Run: headless pygame with SDL's dummy video driver; simulated clock (each Clock.tick advances the game by its frame time, no real sleeping); random seed 0; keys injected as events and as key.get_pressed() state; no mouse input; restart key R tapped at the start of phases 3 and 4.
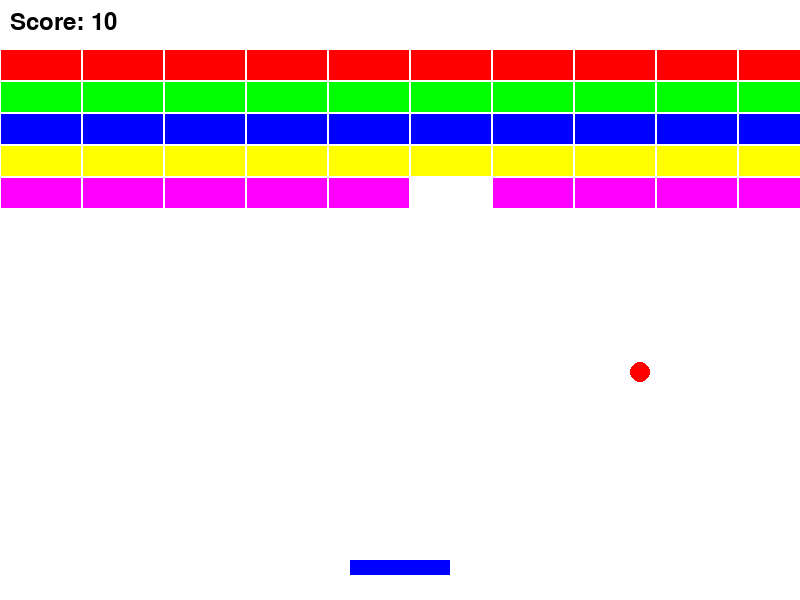
Frame 1 of 4 · flips 1–60 · no input
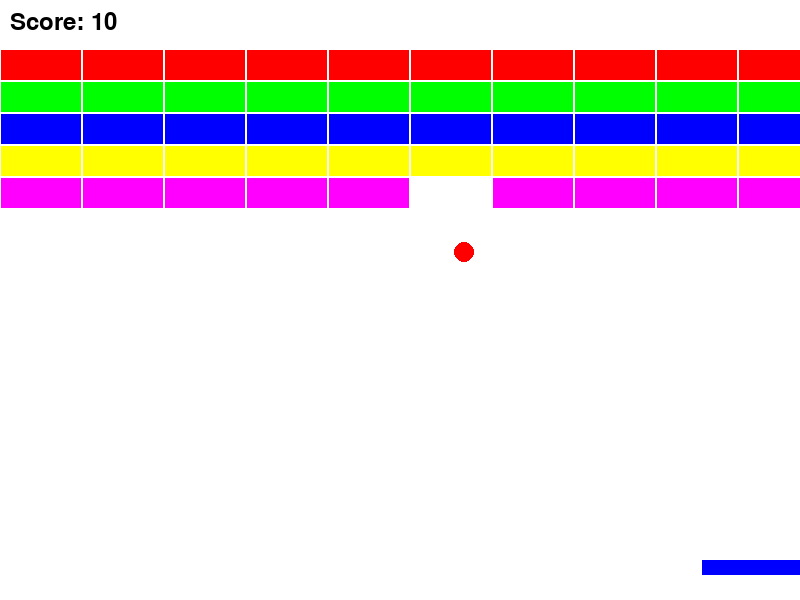
Frame 2 of 4 · flips 61–180 · tapped SPACE, RETURN · held RIGHT (→), D
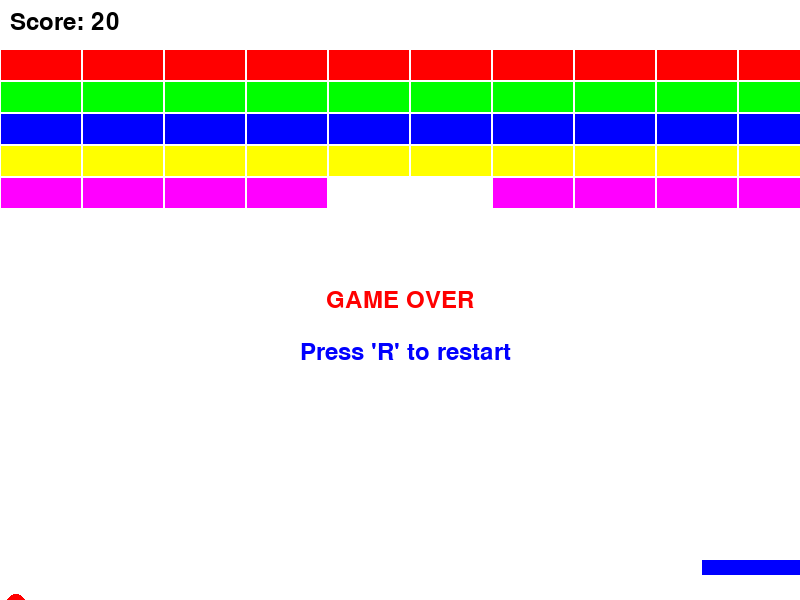
Frame 3 of 4 · flips 181–300 · tapped R · held DOWN (↓), S
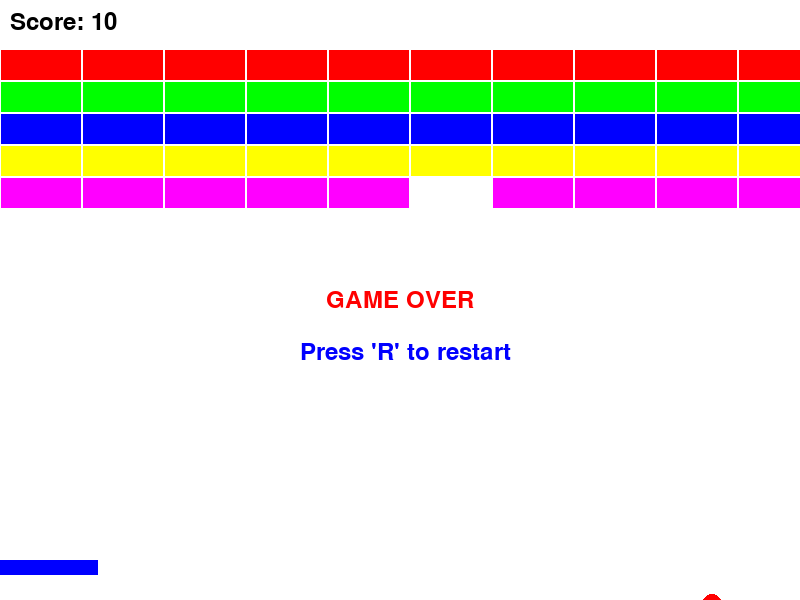
Frame 4 of 4 · flips 301–420 · tapped R · held LEFT (←), A, UP (↑), W

The pygame program that drew these frames:

import pygame
import sys
import random

# Pygameの初期化
pygame.init()

# 画面の設定
WIDTH, HEIGHT = 800, 600
screen = pygame.display.set_mode((WIDTH, HEIGHT))
pygame.display.set_caption("ブロック崩し")

# 色の定義
WHITE = (255, 255, 255)
BLACK = (0, 0, 0)
RED = (255, 0, 0)
BLUE = (0, 0, 255)
GREEN = (0, 255, 0)
COLORS = [(255, 0, 0), (0, 255, 0), (0, 0, 255), (255, 255, 0), (255, 0, 255)]

# パドルの設定
paddle_width = 100
paddle_height = 15
paddle_x = (WIDTH - paddle_width) // 2
paddle_y = HEIGHT - 40
paddle_speed = 8

# ボールの設定
ball_radius = 10
ball_x = WIDTH // 2
ball_y = HEIGHT // 2
ball_dx = 4 * random.choice([-1, 1])
ball_dy = -4

# ブロックの設定
block_width = 80
block_height = 30
blocks = []
for row in range(5):
    for col in range(10):
        block = {
            'rect': pygame.Rect(
                col * (block_width + 2) + 1,
                row * (block_height + 2) + 50,
                block_width,
                block_height
            ),
            'color': COLORS[row % len(COLORS)],
            'visible': True
        }
        blocks.append(block)

# ゲームの状態
game_over = False
score = 0
font = pygame.font.Font(None, 36)

def draw_paddle():
    pygame.draw.rect(screen, BLUE, (paddle_x, paddle_y, paddle_width, paddle_height))

def draw_ball():
    pygame.draw.circle(screen, RED, (ball_x, ball_y), ball_radius)

def draw_blocks():
    for block in blocks:
        if block['visible']:
            pygame.draw.rect(screen, block['color'], block['rect'])

def show_game_over():
    text = font.render("GAME OVER", True, RED)
    text_rect = text.get_rect(center=(WIDTH//2, HEIGHT//2))
    screen.blit(text, text_rect)

def show_score():
    score_text = font.render(f"Score: {score}", True, BLACK)
    screen.blit(score_text, (10, 10))

# ゲームループ
clock = pygame.time.Clock()
running = True

while running:
    # イベント処理
    for event in pygame.event.get():
        if event.type == pygame.QUIT:
            running = False
        elif event.type == pygame.KEYDOWN:
            if event.key == pygame.K_r and game_over:
                # リセット
                ball_x, ball_y = WIDTH // 2, HEIGHT // 2
                ball_dx, ball_dy = 4 * random.choice([-1, 1]), -4
                paddle_x = (WIDTH - paddle_width) // 2
                game_over = False
                score = 0
                for block in blocks:
                    block['visible'] = True
    
    if not game_over:
        # パドルの移動
        keys = pygame.key.get_pressed()
        if keys[pygame.K_LEFT] and paddle_x > 0:
            paddle_x -= paddle_speed
        if keys[pygame.K_RIGHT] and paddle_x < WIDTH - paddle_width:
            paddle_x += paddle_speed
        
        # ボールの移動
        ball_x += ball_dx
        ball_y += ball_dy
        
        # 壁との衝突判定
        if ball_x <= ball_radius or ball_x >= WIDTH - ball_radius:
            ball_dx *= -1
        if ball_y <= ball_radius:
            ball_dy *= -1
            
        # ボールが画面外に出た場合
        if ball_y > HEIGHT:
            game_over = True
        
        # パドルとの衝突判定
        paddle_rect = pygame.Rect(paddle_x, paddle_y, paddle_width, paddle_height)
        if (ball_y + ball_radius >= paddle_y and 
            ball_x >= paddle_x and 
            ball_x <= paddle_x + paddle_width):
            ball_dy = -abs(ball_dy)  # 常に上向きに跳ね返るようにする
            
        # ブロックとの衝突判定
        ball_rect = pygame.Rect(ball_x - ball_radius, ball_y - ball_radius, 
                              ball_radius * 2, ball_radius * 2)
        
        for block in blocks:
            if block['visible'] and ball_rect.colliderect(block['rect']):
                block['visible'] = False
                ball_dy *= -1
                score += 10
                break
    
    # 描画
    screen.fill(WHITE)
    draw_paddle()
    draw_ball()
    draw_blocks()
    show_score()
    
    if game_over:
        show_game_over()
        restart_text = font.render("Press 'R' to restart", True, BLUE)
        screen.blit(restart_text, (WIDTH//2 - 100, HEIGHT//2 + 40))
    
    pygame.display.flip()
    clock.tick(60)

pygame.quit()
sys.exit()
